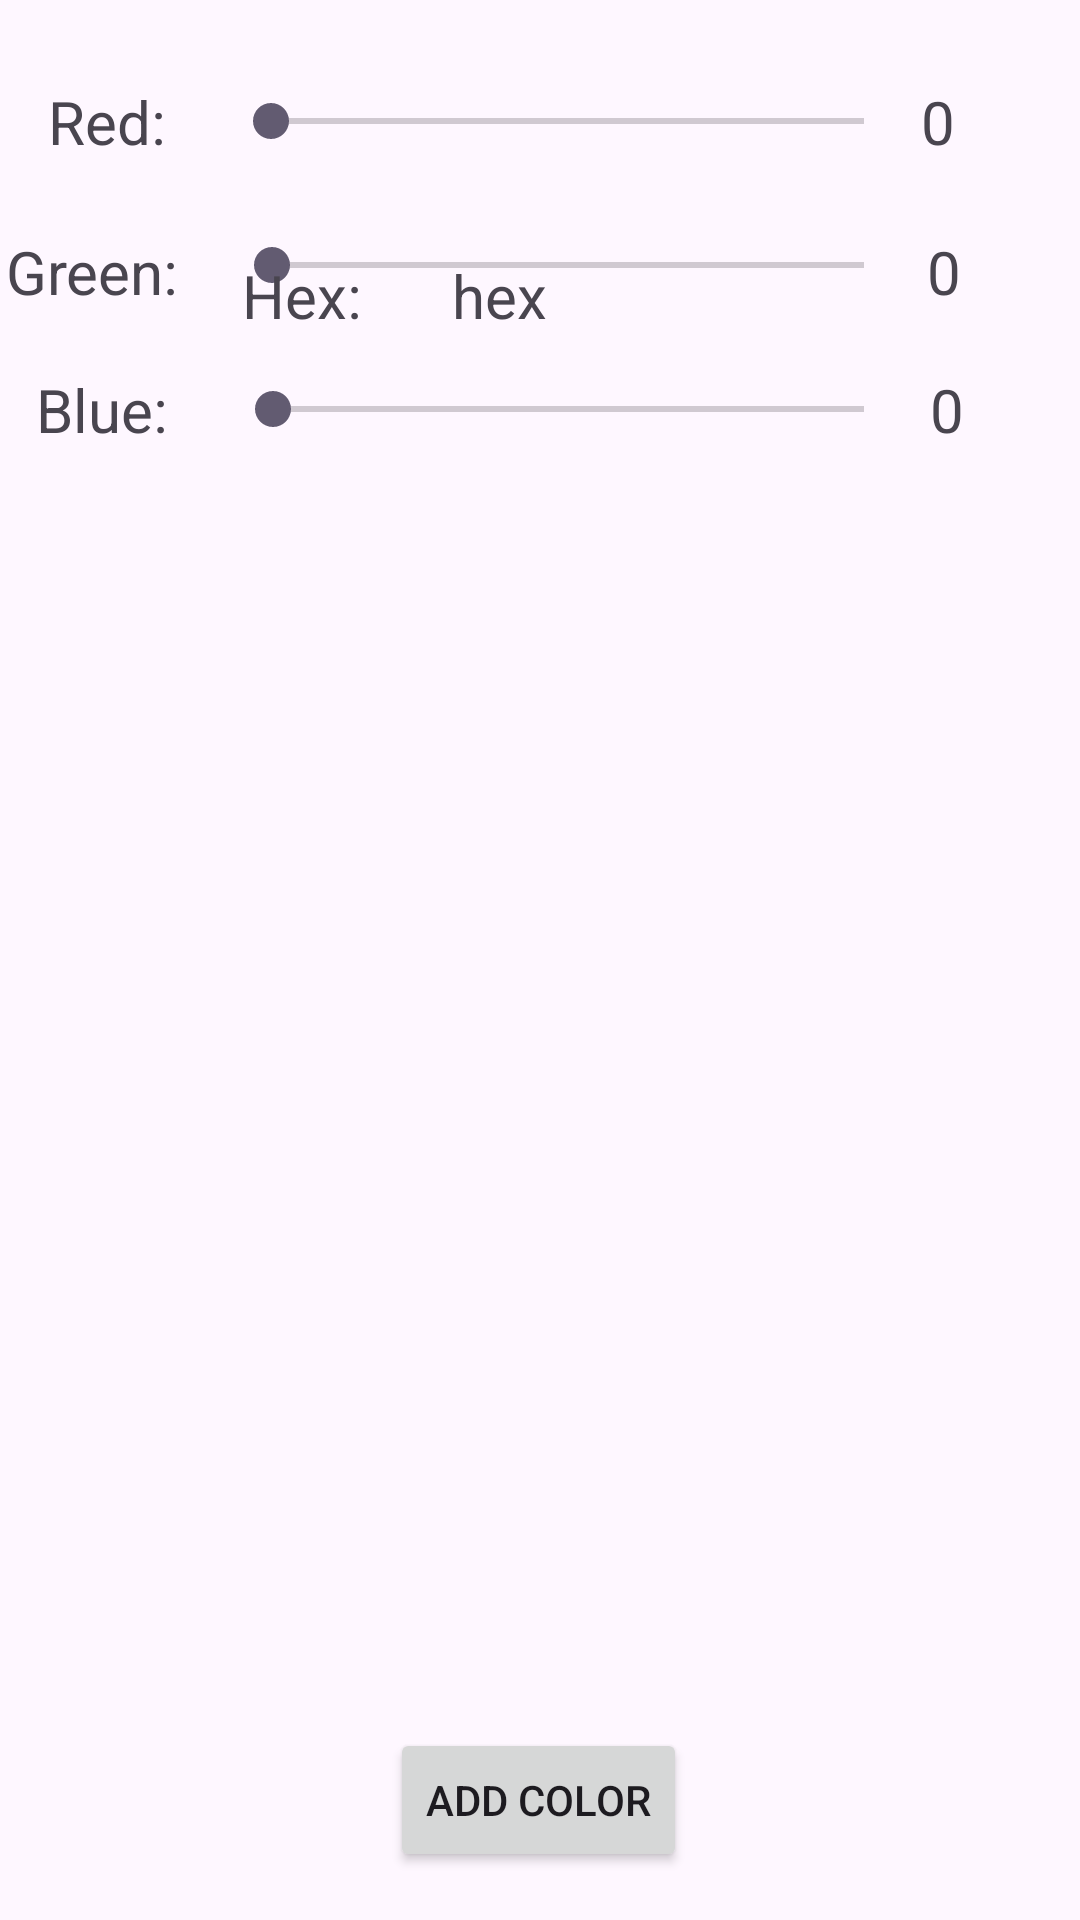

Here is an Android app screen rendered from its layout file. Give the layout XML and the strings, colors and styles it references.
<!-- AndroidManifest.xml: application theme Theme.CIS189_HW01 -->
<!-- res/layout/activity_main.xml -->
<?xml version="1.0" encoding="utf-8"?>
<androidx.constraintlayout.widget.ConstraintLayout xmlns:android="http://schemas.android.com/apk/res/android"
    xmlns:app="http://schemas.android.com/apk/res-auto"
    xmlns:tools="http://schemas.android.com/tools"
    android:id="@+id/main"
    android:layout_width="match_parent"
    android:layout_height="match_parent"
    tools:context=".MainActivity">

    <TextView
        android:id="@+id/textView"
        android:layout_width="wrap_content"
        android:layout_height="wrap_content"
        android:layout_marginStart="16dp"
        android:layout_marginTop="27dp"
        android:layout_marginEnd="19dp"
        android:text="Red:"
        android:textSize="20sp"
        app:layout_constraintEnd_toStartOf="@+id/sb_v_red"
        app:layout_constraintStart_toStartOf="parent"
        app:layout_constraintTop_toTopOf="parent" />

    <TextView
        android:id="@+id/textView2"
        android:layout_width="wrap_content"
        android:layout_height="wrap_content"
        android:layout_marginStart="2dp"
        android:layout_marginTop="23dp"
        android:layout_marginEnd="15dp"
        android:text="Green:"
        android:textSize="20sp"
        app:layout_constraintEnd_toStartOf="@+id/sb_v_green"
        app:layout_constraintStart_toStartOf="parent"
        app:layout_constraintTop_toBottomOf="@+id/textView" />

    <TextView
        android:id="@+id/textView3"
        android:layout_width="wrap_content"
        android:layout_height="wrap_content"
        android:layout_marginStart="12dp"
        android:layout_marginTop="19dp"
        android:layout_marginEnd="19dp"
        android:text="Blue:"
        android:textSize="20sp"
        app:layout_constraintEnd_toStartOf="@+id/sb_v_blue"
        app:layout_constraintStart_toStartOf="parent"
        app:layout_constraintTop_toBottomOf="@+id/textView2" />

    <SeekBar
        android:id="@+id/sb_v_red"
        android:layout_width="0dp"
        android:layout_height="0dp"
        android:layout_marginTop="27dp"
        android:layout_marginEnd="56dp"
        android:layout_marginBottom="69dp"
        android:max="255"
        app:layout_constraintBottom_toTopOf="@+id/sb_v_blue"
        app:layout_constraintEnd_toEndOf="parent"
        app:layout_constraintStart_toEndOf="@+id/textView"
        app:layout_constraintTop_toTopOf="parent" />

    <SeekBar
        android:id="@+id/sb_v_green"
        android:layout_width="0dp"
        android:layout_height="25dp"
        android:layout_marginTop="48dp"
        android:layout_marginEnd="56dp"
        android:layout_marginBottom="48dp"
        android:max="255"
        app:layout_constraintBottom_toBottomOf="@+id/sb_v_blue"
        app:layout_constraintEnd_toEndOf="parent"
        app:layout_constraintStart_toEndOf="@+id/textView2"
        app:layout_constraintTop_toTopOf="@+id/sb_v_red" />

    <SeekBar
        android:id="@+id/sb_v_blue"
        android:layout_width="0dp"
        android:layout_height="0dp"
        android:layout_marginEnd="56dp"
        android:max="255"
        app:layout_constraintBottom_toBottomOf="@+id/textView3"
        app:layout_constraintEnd_toEndOf="parent"
        app:layout_constraintStart_toEndOf="@+id/textView3"
        app:layout_constraintTop_toTopOf="@+id/textView3" />

    <ListView
        android:id="@+id/lv_v_colors"
        android:layout_width="0dp"
        android:layout_height="444dp"
        android:layout_marginStart="53dp"
        android:layout_marginEnd="53dp"
        android:layout_marginBottom="73dp"
        app:layout_constraintBottom_toBottomOf="parent"
        app:layout_constraintEnd_toEndOf="parent"
        app:layout_constraintStart_toStartOf="parent" />

    <TextView
        android:id="@+id/textView4"
        android:layout_width="wrap_content"
        android:layout_height="wrap_content"
        android:layout_marginBottom="528dp"
        android:text="Hex:  "
        android:textAlignment="center"
        android:textSize="20sp"
        app:layout_constraintBottom_toBottomOf="parent"
        app:layout_constraintEnd_toEndOf="parent"
        app:layout_constraintHorizontal_bias="0.26"
        app:layout_constraintStart_toStartOf="parent" />

    <TextView
        android:id="@+id/tv_v_hex"
        android:layout_width="wrap_content"
        android:layout_height="wrap_content"
        android:layout_marginStart="20dp"
        android:layout_marginBottom="11dp"
        android:text="hex"
        android:textAlignment="center"
        android:textSize="20sp"
        app:layout_constraintBottom_toTopOf="@+id/lv_v_colors"
        app:layout_constraintStart_toEndOf="@+id/textView4" />

    <TextView
        android:id="@+id/tv_v_red"
        android:layout_width="wrap_content"
        android:layout_height="wrap_content"
        android:layout_marginStart="3dp"
        android:text="0"
        android:textSize="20sp"
        app:layout_constraintStart_toEndOf="@+id/sb_v_red"
        app:layout_constraintTop_toTopOf="@+id/sb_v_red" />

    <TextView
        android:id="@+id/tv_v_green"
        android:layout_width="wrap_content"
        android:layout_height="wrap_content"
        android:layout_marginStart="5dp"
        android:layout_marginTop="1dp"
        android:text="0"
        android:textSize="20sp"
        app:layout_constraintStart_toEndOf="@+id/sb_v_green"
        app:layout_constraintTop_toTopOf="@+id/sb_v_green" />

    <TextView
        android:id="@+id/tv_v_blue"
        android:layout_width="wrap_content"
        android:layout_height="wrap_content"
        android:layout_marginStart="6dp"
        android:text="0"
        android:textSize="20sp"
        app:layout_constraintStart_toEndOf="@+id/sb_v_blue"
        app:layout_constraintTop_toTopOf="@+id/sb_v_blue" />

    <Button
        android:id="@+id/btn_v_newColor"
        android:layout_width="wrap_content"
        android:layout_height="wrap_content"
        android:layout_marginTop="9dp"
        android:layout_marginBottom="16dp"
        android:text="Add Color"
        android:textAlignment="center"
        app:layout_constraintBottom_toBottomOf="parent"
        app:layout_constraintEnd_toEndOf="parent"
        app:layout_constraintHorizontal_bias="0.498"
        app:layout_constraintStart_toStartOf="parent"
        app:layout_constraintTop_toBottomOf="@+id/lv_v_colors" />
</androidx.constraintlayout.widget.ConstraintLayout>
<!-- resources referenced by this layout -->
<resources>
  <style name="Theme.CIS189_HW01" parent="Base.Theme.CIS189_HW01" />
  <style name="Base.Theme.CIS189_HW01" parent="Theme.Material3.DayNight.NoActionBar">
          
          
      </style>
</resources>
